Dataset: crops (GitHub, kORNkin/InspireLab-SeaGrapeDetection). Classes: darkening, harvestable, whitening.

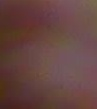
Label: darkening

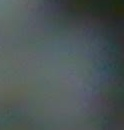
Label: whitening

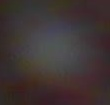
Label: darkening

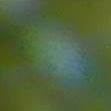
Label: harvestable

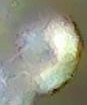
Label: whitening

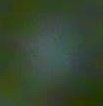
Label: harvestable
